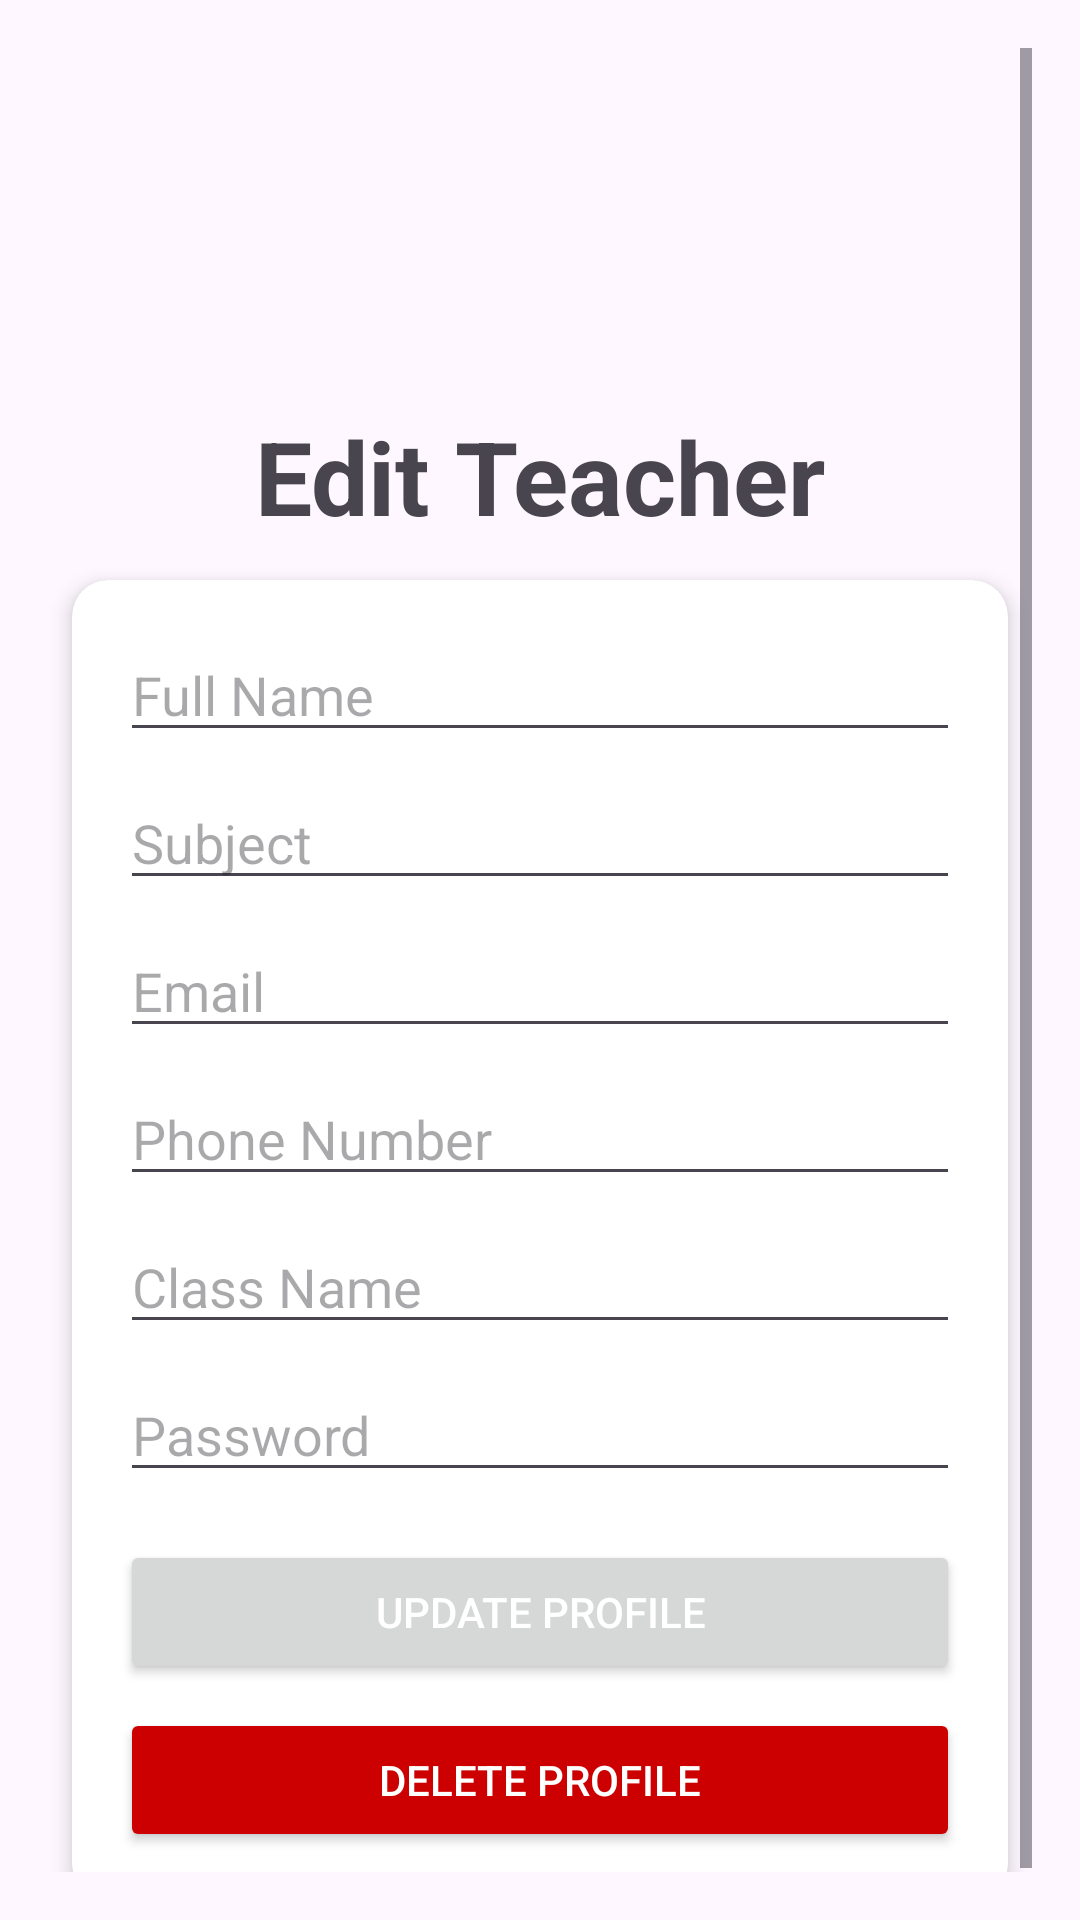

Layout XML and referenced resources for this Android screen:
<!-- AndroidManifest.xml: application theme Theme.Schoolsync -->
<!-- res/layout/fragment_edit_teacher.xml -->
<?xml version="1.0" encoding="utf-8"?>
<ScrollView xmlns:android="http://schemas.android.com/apk/res/android"
    xmlns:card_view="http://schemas.android.com/apk/res-auto"
    android:layout_width="match_parent"
    android:layout_height="match_parent"
    android:padding="16dp">

    <LinearLayout
        android:orientation="vertical"
        android:layout_width="match_parent"
        android:layout_height="wrap_content"
        android:gravity="center_horizontal">

        
        <ImageView
            android:id="@+id/profileImage"
            android:layout_width="100dp"
            android:layout_height="100dp"
            android:layout_marginBottom="16dp"
            android:src="@drawable/ic_teacher_account"
            android:background="@drawable/bg_circle_white"
            android:padding="20dp"
            android:elevation="4dp" />
        <TextView
            android:layout_width="match_parent"
            android:layout_height="wrap_content"
            android:padding="4sp"
            android:text="Edit Teacher"
            android:textAlignment="center"
            android:textSize="34sp"
            android:textStyle="bold" />

        
        <androidx.cardview.widget.CardView
            android:layout_width="match_parent"
            android:layout_height="wrap_content"
            android:layout_margin="8dp"
            card_view:cardCornerRadius="12dp"
            card_view:cardElevation="4dp"
            android:padding="16dp">

            <LinearLayout
                android:layout_width="match_parent"
                android:layout_height="wrap_content"
                android:orientation="vertical"
                android:padding="16dp">

                <EditText
                    android:id="@+id/editTeacherName"
                    android:layout_width="match_parent"
                    android:layout_height="wrap_content"
                    android:hint="Full Name"
                    android:inputType="textPersonName"
                    android:layout_marginBottom="8dp" />

                <EditText
                    android:id="@+id/editTeacherSubject"
                    android:layout_width="match_parent"
                    android:layout_height="wrap_content"
                    android:hint="Subject"
                    android:inputType="text"
                    android:layout_marginBottom="8dp" />

                <EditText
                    android:id="@+id/editTeacherEmail"
                    android:layout_width="match_parent"
                    android:layout_height="wrap_content"
                    android:hint="Email"
                    android:inputType="textEmailAddress"
                    android:layout_marginBottom="8dp" />

                <EditText
                    android:id="@+id/editTeacherPhone"
                    android:layout_width="match_parent"
                    android:layout_height="wrap_content"
                    android:hint="Phone Number"
                    android:inputType="phone"
                    android:layout_marginBottom="8dp" />

                <EditText
                    android:id="@+id/editTeacherClass"
                    android:layout_width="match_parent"
                    android:layout_height="wrap_content"
                    android:hint="Class Name"
                    android:inputType="text"
                    android:layout_marginBottom="8dp" />

                <EditText
                    android:id="@+id/editTeacherPassword"
                    android:layout_width="match_parent"
                    android:layout_height="wrap_content"
                    android:hint="Password"
                    android:inputType="textPassword"
                    android:layout_marginBottom="16dp" />

                <Button
                    android:id="@+id/buttonUpdateTeacher"
                    android:layout_width="match_parent"
                    android:layout_height="wrap_content"
                    android:text="Update Profile"
                    android:textColor="@android:color/white"
                    android:layout_marginBottom="8dp" />

                <Button
                    android:id="@+id/buttonDeleteTeacher"
                    android:layout_width="match_parent"
                    android:layout_height="wrap_content"
                    android:text="Delete Profile"
                    android:backgroundTint="@android:color/holo_red_dark"
                    android:textColor="@android:color/white" />
            </LinearLayout>
        </androidx.cardview.widget.CardView>
    </LinearLayout>
</ScrollView>
<!-- resources referenced by this layout -->
<resources>
  <style name="Theme.Schoolsync" parent="Base.Theme.Schoolsync" />
  <style name="Base.Theme.Schoolsync" parent="Theme.Material3.DayNight.NoActionBar">
          
          
      </style>
</resources>
